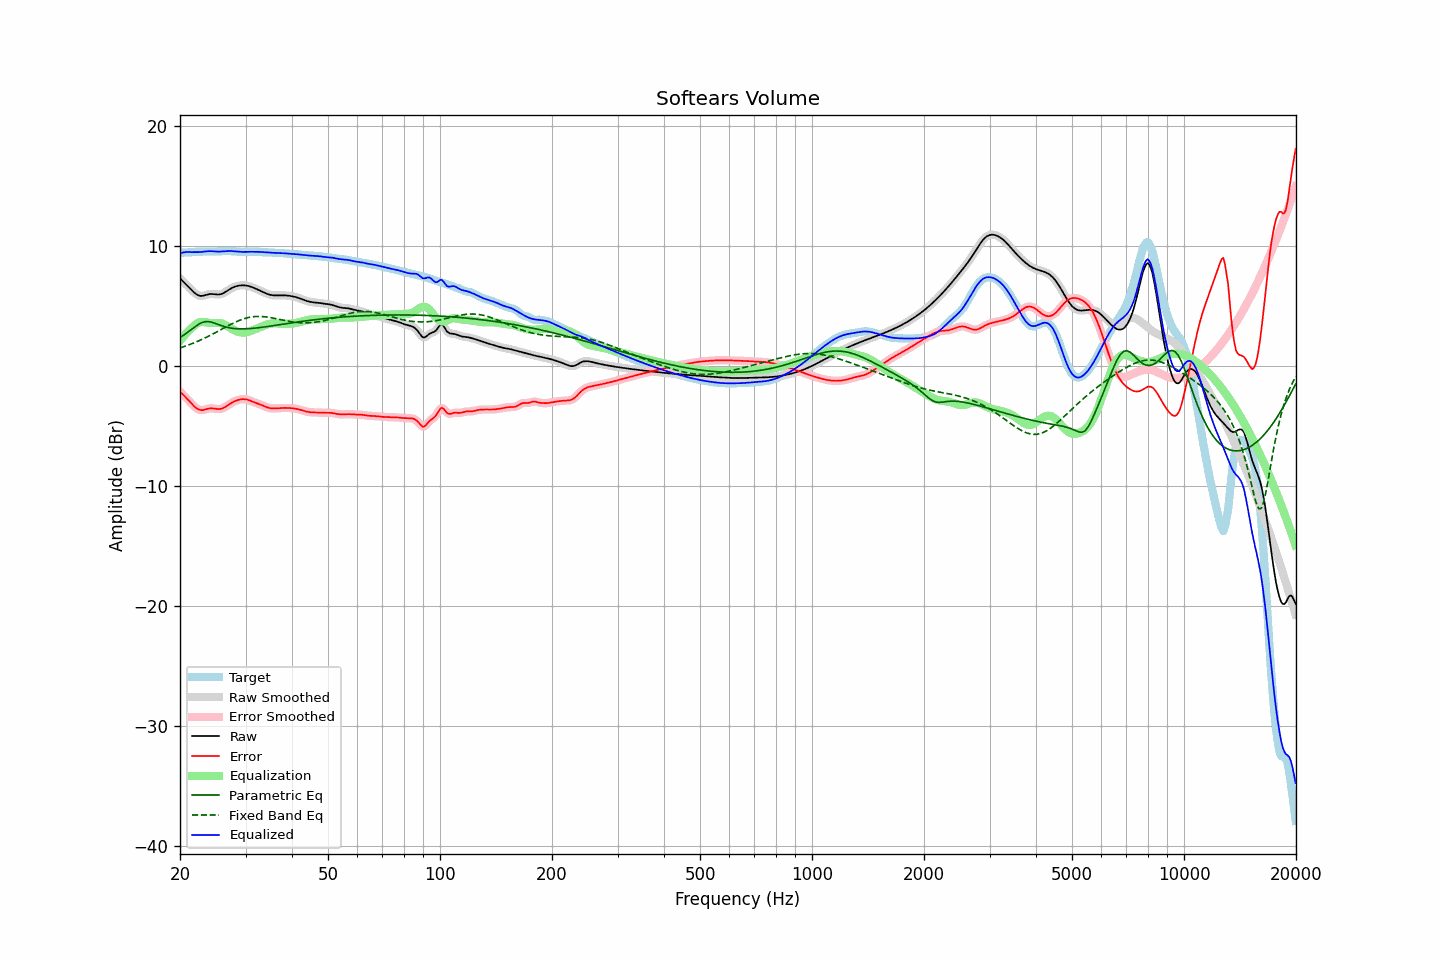

The file beside this chart, header and first rows:
frequency, raw, error, smoothed, error_smoothed, equalization, parametric_eq, fixed_band_eq, equalized_raw, equalized_smoothed, target
20.00, 7.29, -2.14, 7.29, -2.14, 2.08, 2.36, 1.50, 9.37, 9.37, 9.42
20.20, 7.15, -2.27, 7.16, -2.27, 2.26, 2.45, 1.54, 9.41, 9.41, 9.43
20.40, 7.02, -2.41, 7.02, -2.41, 2.42, 2.53, 1.58, 9.44, 9.44, 9.43
20.61, 6.89, -2.54, 6.89, -2.54, 2.58, 2.62, 1.63, 9.47, 9.47, 9.43
20.81, 6.76, -2.68, 6.76, -2.68, 2.73, 2.72, 1.68, 9.49, 9.49, 9.44
21.02, 6.62, -2.82, 6.62, -2.82, 2.87, 2.82, 1.72, 9.49, 9.49, 9.45
21.23, 6.49, -2.97, 6.48, -2.97, 3.00, 2.92, 1.77, 9.49, 9.49, 9.45
21.44, 6.35, -3.11, 6.35, -3.11, 3.12, 3.02, 1.83, 9.47, 9.47, 9.46
21.66, 6.21, -3.25, 6.21, -3.26, 3.26, 3.13, 1.88, 9.47, 9.47, 9.47
21.87, 6.08, -3.39, 6.09, -3.39, 3.38, 3.23, 1.93, 9.47, 9.47, 9.47
22.09, 5.98, -3.50, 5.98, -3.50, 3.48, 3.33, 1.99, 9.47, 9.47, 9.48
22.31, 5.90, -3.59, 5.90, -3.59, 3.57, 3.41, 2.05, 9.46, 9.47, 9.49
22.54, 5.85, -3.65, 5.85, -3.65, 3.62, 3.50, 2.10, 9.47, 9.47, 9.50
22.76, 5.82, -3.68, 5.83, -3.68, 3.65, 3.56, 2.17, 9.48, 9.48, 9.51
22.99, 5.83, -3.68, 5.84, -3.68, 3.66, 3.62, 2.23, 9.49, 9.50, 9.52
23.22, 5.87, -3.66, 5.86, -3.66, 3.65, 3.65, 2.29, 9.52, 9.52, 9.52
23.45, 5.90, -3.62, 5.90, -3.62, 3.63, 3.68, 2.35, 9.54, 9.53, 9.52
23.69, 5.94, -3.58, 5.94, -3.58, 3.61, 3.68, 2.42, 9.55, 9.55, 9.52
23.92, 5.97, -3.55, 5.97, -3.56, 3.59, 3.68, 2.49, 9.56, 9.55, 9.52
24.16, 5.98, -3.54, 5.98, -3.54, 3.57, 3.65, 2.56, 9.55, 9.55, 9.52
24.40, 5.98, -3.54, 5.98, -3.54, 3.57, 3.62, 2.63, 9.55, 9.55, 9.52
24.65, 5.97, -3.55, 5.97, -3.55, 3.57, 3.58, 2.70, 9.54, 9.54, 9.52
24.89, 5.95, -3.57, 5.95, -3.57, 3.57, 3.53, 2.77, 9.53, 9.53, 9.53
25.14, 5.94, -3.59, 5.94, -3.59, 3.58, 3.48, 2.84, 9.52, 9.52, 9.53
25.39, 5.94, -3.60, 5.94, -3.60, 3.58, 3.44, 2.91, 9.51, 9.52, 9.54
25.65, 5.96, -3.59, 5.96, -3.59, 3.56, 3.39, 2.99, 9.52, 9.52, 9.55
25.91, 6.00, -3.55, 6.00, -3.55, 3.53, 3.34, 3.06, 9.53, 9.53, 9.55
26.16, 6.06, -3.50, 6.06, -3.50, 3.48, 3.30, 3.13, 9.54, 9.54, 9.56
26.43, 6.13, -3.43, 6.13, -3.43, 3.42, 3.26, 3.20, 9.55, 9.55, 9.56
26.69, 6.22, -3.34, 6.22, -3.34, 3.34, 3.22, 3.28, 9.56, 9.56, 9.56
26.96, 6.31, -3.25, 6.31, -3.25, 3.26, 3.19, 3.35, 9.57, 9.57, 9.56
27.23, 6.39, -3.16, 6.39, -3.17, 3.18, 3.16, 3.42, 9.57, 9.57, 9.56
27.50, 6.47, -3.08, 6.47, -3.08, 3.09, 3.14, 3.48, 9.56, 9.56, 9.55
27.77, 6.53, -3.01, 6.53, -3.01, 3.02, 3.12, 3.55, 9.55, 9.55, 9.54
28.05, 6.59, -2.94, 6.59, -2.95, 2.95, 3.11, 3.61, 9.54, 9.54, 9.54
28.33, 6.63, -2.89, 6.63, -2.89, 2.89, 3.10, 3.68, 9.52, 9.52, 9.52
28.62, 6.67, -2.85, 6.67, -2.85, 2.84, 3.09, 3.74, 9.51, 9.51, 9.51
28.90, 6.69, -2.81, 6.69, -2.81, 2.81, 3.08, 3.79, 9.50, 9.50, 9.50
29.19, 6.70, -2.78, 6.70, -2.78, 2.79, 3.08, 3.84, 9.49, 9.49, 9.49
29.48, 6.71, -2.77, 6.71, -2.77, 2.78, 3.08, 3.89, 9.49, 9.49, 9.48
29.78, 6.71, -2.77, 6.71, -2.77, 2.78, 3.08, 3.93, 9.49, 9.49, 9.48
30.08, 6.69, -2.79, 6.69, -2.79, 2.80, 3.09, 3.97, 9.49, 9.49, 9.48
30.38, 6.67, -2.82, 6.67, -2.82, 2.83, 3.09, 4.01, 9.50, 9.50, 9.49
30.68, 6.64, -2.86, 6.64, -2.86, 2.87, 3.10, 4.04, 9.50, 9.50, 9.50
30.99, 6.59, -2.92, 6.59, -2.92, 2.91, 3.11, 4.06, 9.50, 9.50, 9.51
31.30, 6.54, -2.97, 6.54, -2.97, 2.96, 3.12, 4.08, 9.50, 9.50, 9.52
31.61, 6.49, -3.03, 6.49, -3.02, 3.01, 3.14, 4.10, 9.50, 9.50, 9.52
31.93, 6.43, -3.08, 6.43, -3.07, 3.07, 3.15, 4.11, 9.50, 9.50, 9.51
32.24, 6.38, -3.12, 6.38, -3.12, 3.12, 3.16, 4.12, 9.50, 9.50, 9.50
32.57, 6.32, -3.17, 6.32, -3.17, 3.18, 3.18, 4.12, 9.49, 9.49, 9.49
32.89, 6.25, -3.22, 6.25, -3.22, 3.23, 3.20, 4.12, 9.49, 9.49, 9.47
33.22, 6.19, -3.28, 6.19, -3.28, 3.29, 3.21, 4.11, 9.48, 9.48, 9.47
33.55, 6.13, -3.34, 6.13, -3.34, 3.34, 3.23, 4.10, 9.47, 9.47, 9.46
33.89, 6.07, -3.39, 6.07, -3.39, 3.39, 3.25, 4.08, 9.46, 9.46, 9.46
34.23, 6.01, -3.45, 6.01, -3.45, 3.44, 3.27, 4.07, 9.45, 9.45, 9.46
34.57, 5.96, -3.49, 5.96, -3.49, 3.48, 3.29, 4.05, 9.44, 9.44, 9.45
34.92, 5.92, -3.52, 5.92, -3.52, 3.51, 3.31, 4.03, 9.43, 9.43, 9.44
35.27, 5.89, -3.54, 5.89, -3.54, 3.53, 3.33, 4.00, 9.42, 9.42, 9.43
35.62, 5.88, -3.55, 5.88, -3.55, 3.54, 3.35, 3.98, 9.42, 9.42, 9.42
35.97, 5.87, -3.55, 5.87, -3.55, 3.54, 3.37, 3.95, 9.41, 9.41, 9.42
... 635 more rows
